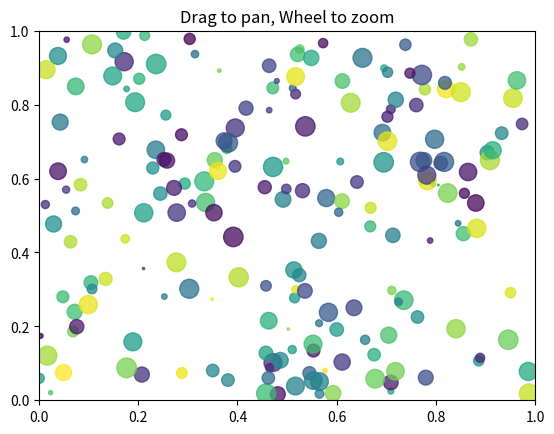

This chart was generated by the following Python code:
#!/usr/bin/env python

"""
Event name 	Class and description
'button_press_event' 	MouseEvent    - mouse button is pressed
'button_release_event' 	MouseEvent    - mouse button is released
'motion_notify_event' 	MouseEvent    - mouse motion
'scroll_event' 	        MouseEvent    - mouse scroll wheel is rolled
'figure_enter_event' 	LocationEvent - mouse enters a new figure
'figure_leave_event' 	LocationEvent - mouse leaves a figure
'axes_enter_event' 	    LocationEvent - mouse enters a new axes
'axes_leave_event' 	    LocationEvent - mouse leaves an axes
'key_press_event' 	    KeyEvent      - key is pressed
'key_release_event' 	KeyEvent      - key is released
'pick_event' 	        PickEvent     - an object in the canvas is selected
'resize_event' 	        ResizeEvent   - figure canvas is resized
'draw_event' 	        DrawEvent     - canvas draw (but before screen update)

event:
    button, canvas, dblclick, guiEvent, inaxes, key, lastevent,
    name, step, x, xdata, y, ydata
"""


from typing import Callable, Optional, Tuple

import matplotlib.pyplot as plt
import numpy as np
from matplotlib.backend_bases import MouseEvent


class MouseEventHandlers:
    """Collection of mouse event handlers for matplotlib"""

    def __init__(
        self,
        ax: plt.Axes,
    ):
        """
        :param ax: xxx
        """
        canvas = ax.get_figure().canvas
        canvas.mpl_connect("button_press_event", self._on_press)
        canvas.mpl_connect("button_release_event", self._on_release)
        canvas.mpl_connect("scroll_event", self._on_scroll_event)

        self.ax = ax
        self.canvas = canvas
        self.last_point: Optional[Tuple[float, float]] = None
        self.motion_handler: Optional[Callable] = None

    def _on_press(self, event: MouseEvent) -> None:
        """Handle mouse down event,
        storing the mouse down point and starting the motion handler

        :param event: xxx
        """

        if event.inaxes is not self.ax:
            return
        self.last_point = event.x, event.y
        self.motion_handler = self.canvas.mpl_connect(
            "motion_notify_event", self._on_motion
        )

    def _on_release(self, _event: MouseEvent) -> None:
        """Handle mouse up event, cancelling the motion handler

        :param _event: xxx
        """

        self.last_point = None
        self.canvas.mpl_disconnect(self.motion_handler)

    def _on_motion(self, event: MouseEvent) -> None:
        """Handle mouse motion: pan the plot to move with the mouse

        :param event: xxx
        """

        if event.inaxes is not self.ax or self.last_point is None:
            return

        x1_data, y1_data = event.xdata, event.ydata
        pixel_to_data = self.ax.transData.inverted()
        x0_data, y0_data = pixel_to_data.transform_point(self.last_point)
        dx = x1_data - x0_data
        dy = y1_data - y0_data
        self.last_point = event.x, event.y

        self._pan(dx, dy)

    def _on_scroll_event(self, event: MouseEvent):
        """Handle scroll event by zooming in or out at the mouse location

        :param event: xxx
        """

        self._zoom(event.xdata, event.ydata, zoom_in=(event.button == "up"))

    def _pan(self, dx: int, dy: int) -> None:
        """Pan the plot dx,dy pixels

        :param dx: xxx
        :param dy: xxx
        """

        xmin, xmax = self.ax.get_xlim()
        ymin, ymax = self.ax.get_ylim()

        self.ax.axis(
            xmin=xmin - dx,
            xmax=xmax - dx,
            ymin=ymin - dy,
            ymax=ymax - dy,
        )

        self.canvas.draw()

    def _zoom(self, x: int, y: int, zoom_in: bool = True, scale: float = 0.8) -> None:
        """Zoom in or out at x/y by scale.

        :param x: xxx
        :param y: xxx
        :param zoom_in: xxx
        :param scale: xxx
        """

        # Get current limits
        x0, x1 = self.ax.get_xlim()
        y0, y1 = self.ax.get_ylim()

        # If x or y outside limits, set to middle
        if x is None:
            x = (x0 + x1) * 0.5
        if y is None:
            y = (y0 + y1) * 0.5

        if not zoom_in:
            scale = 1 / scale  # zoom out

        dx = x1 - x0
        dy = y1 - y0

        # Get position as a fraction
        xs = (x - x0) / dx
        ys = (y - y0) / dy

        # Set new limits
        self.ax.axis(
            xmin=x - dx * scale * xs,
            xmax=x + dx * scale * (1 - xs),
            ymin=y - dy * scale * ys,
            ymax=y + dy * scale * (1 - ys),
        )

        self.canvas.draw()


def demo() -> None:
    """Simple demonstration of pan/zoom mouse events"""

    x, y, size, color = np.random.rand(4, 200)
    size *= 200

    _, ax = plt.subplots()
    _handlers = MouseEventHandlers(
        ax
    )  # Keep ui to prevent it from being garbage collected

    ax.scatter(x, y, size, color, alpha=0.75)
    ax.set(
        xlim=(0, 1), ylim=(0, 1), autoscale_on=False, title="Drag to pan, Wheel to zoom"
    )
    plt.show()


if __name__ == "__main__":
    demo()
